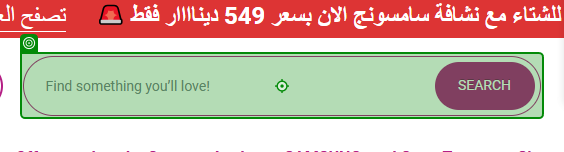
Workflow: Open LeadersApplication

Step 1 [try]: type [in_UserInputResult] into the text box in window 'Shop online from Leaders Center | The largest electronics store in Jordan' (msedge.exe)

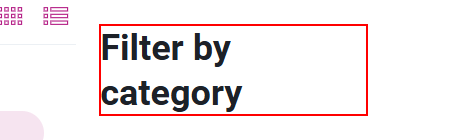
Step 2: find the heading 'Filter by category' in window 'You searched for TV - ليدرز سنتر' (msedge.exe)
